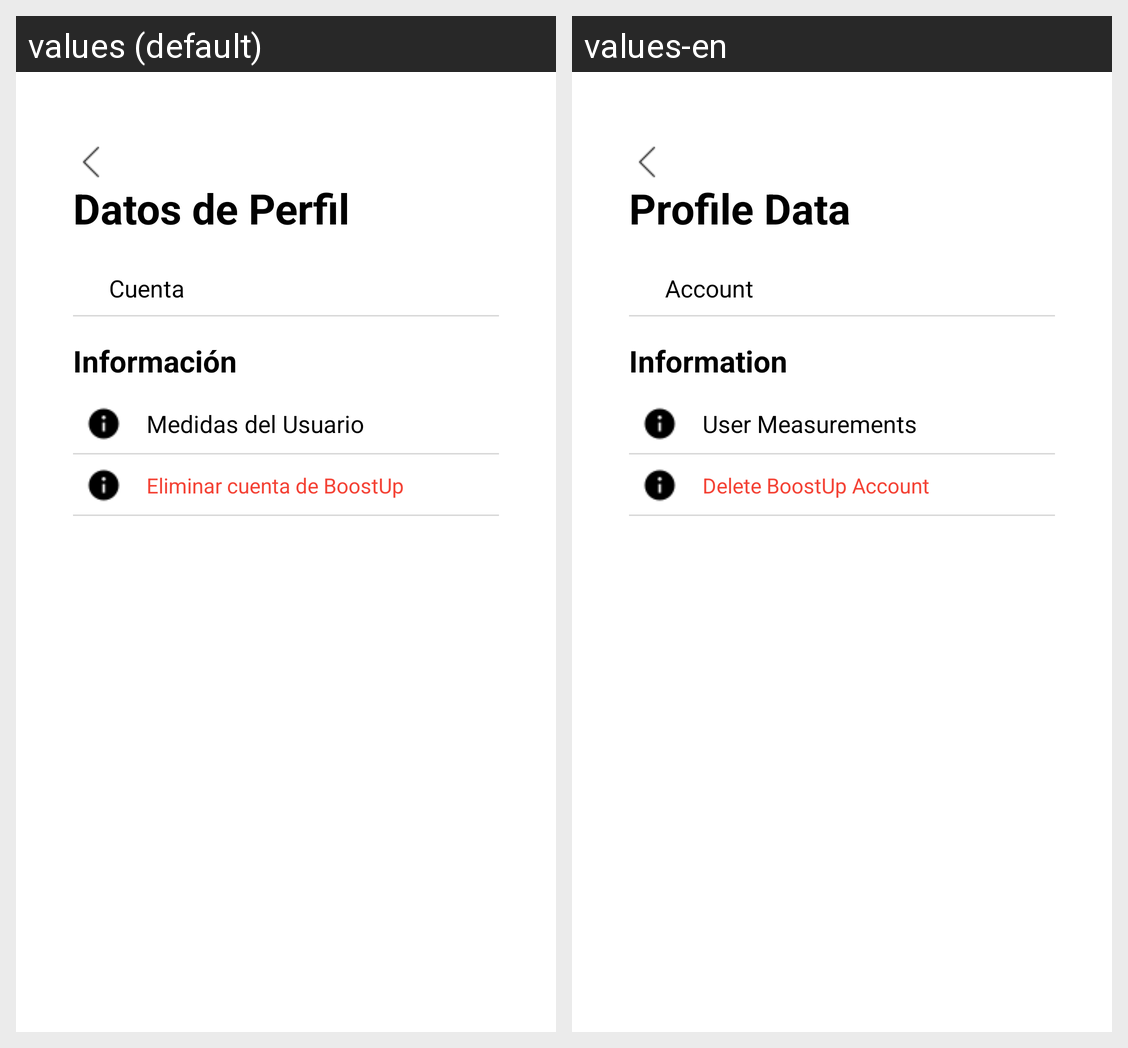

The Android screen above is rendered under two locales of the same app. Produce the string resources it draws, with the default and per-locale values.
Android screen res/layout/activity_datos_perfil.xml rendered under 2 locales, left to right: values (default), values-en. Device: Nexus 5 (rendered at 1080×1920; each locale shown at half size, 540×960, under a caption strip naming it); theme Theme.User.
Strings drawn on this screen, with the default value and each locale's value (text and hints the layout hard-codes, and strings that could not be matched under every locale, appear in the picture but are not listed):

profile_dataACT
  values: Datos de Perfil
  values-en: Profile Data

account
  values: Cuenta
  values-en: Account

information
  values: Información
  values-en: Information

user_measurements
  values: Medidas del Usuario
  values-en: User Measurements

delete_account
  values: Eliminar cuenta de BoostUp
  values-en: Delete BoostUp Account
